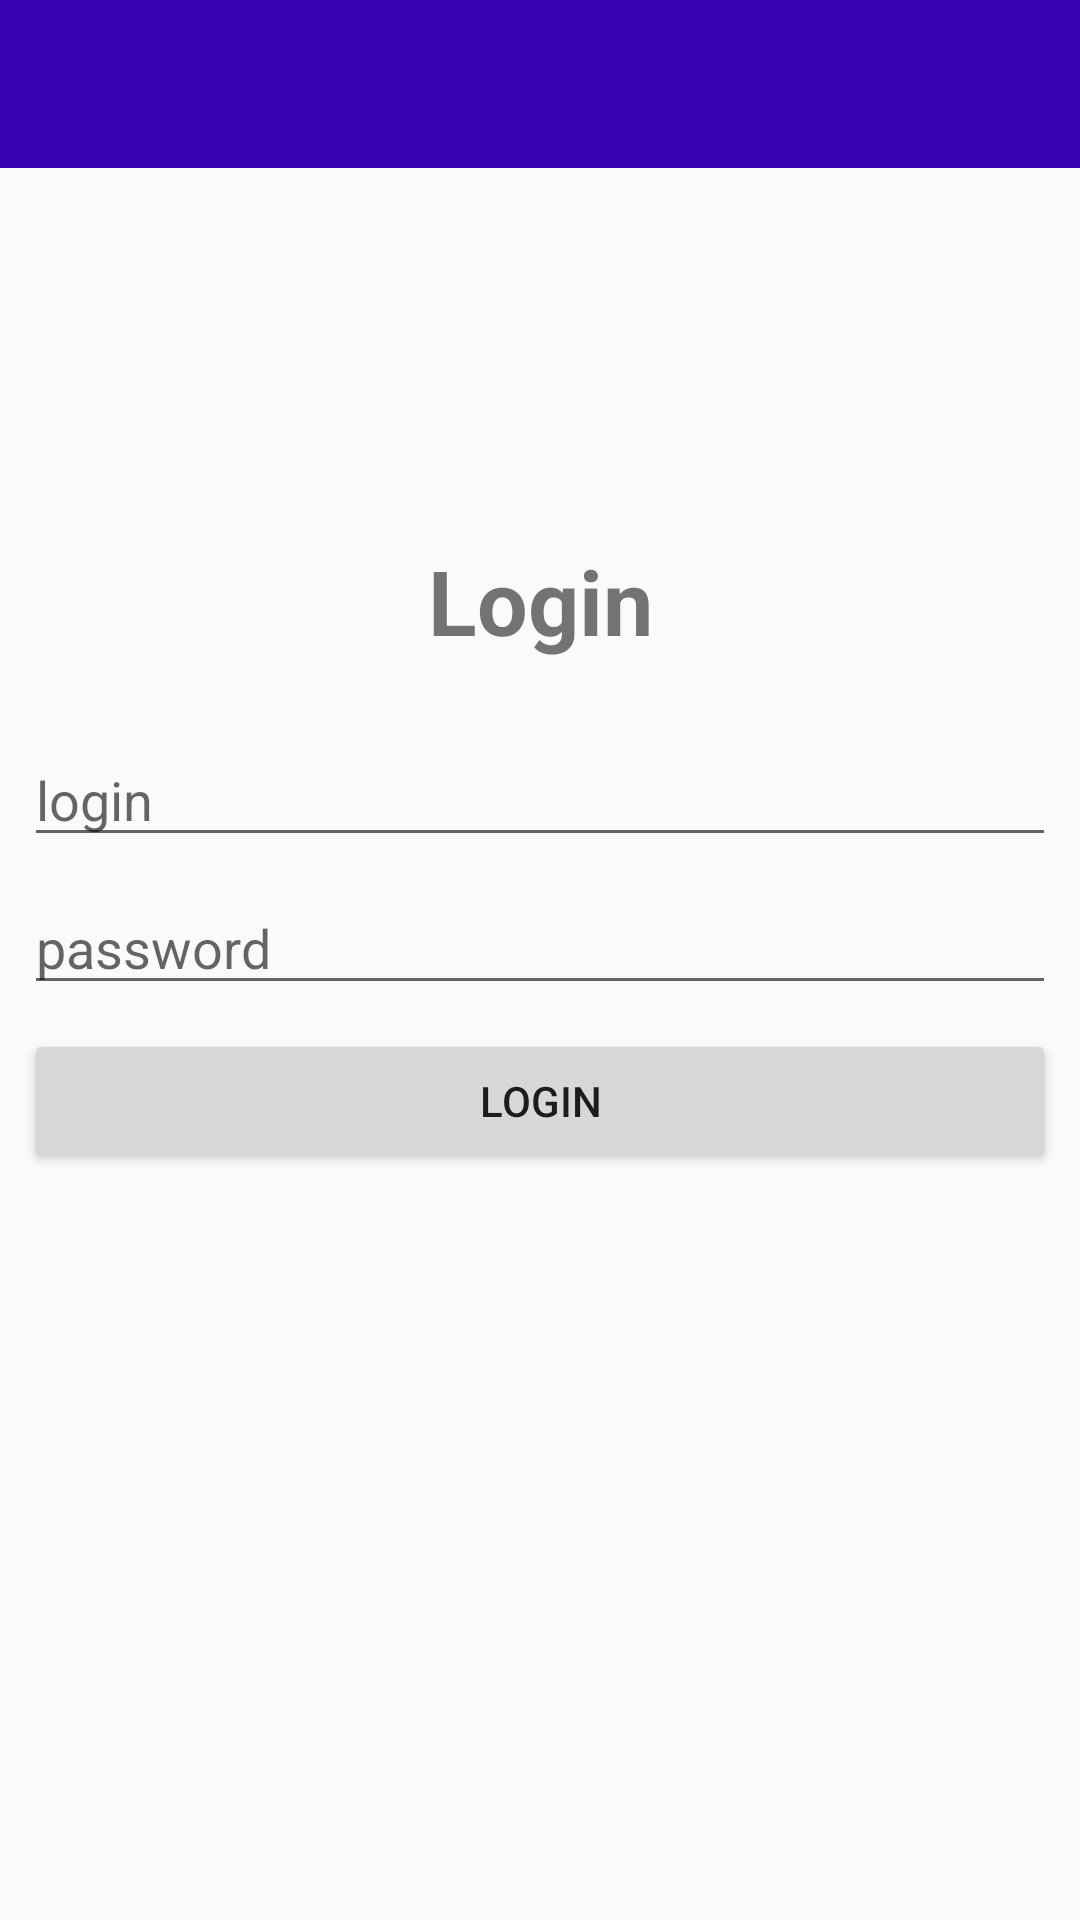

Produce the Android XML layout that renders to this screen, including the resource entries it uses.
<!-- AndroidManifest.xml: application theme NoBarTheme -->
<!-- res/layout/activity_login.xml -->
<?xml version="1.0" encoding="utf-8"?>
<android.support.constraint.ConstraintLayout xmlns:android="http://schemas.android.com/apk/res/android"
    xmlns:app="http://schemas.android.com/apk/res-auto"
    xmlns:tools="http://schemas.android.com/tools"
    android:layout_width="match_parent"
    android:layout_height="match_parent"
    tools:context=".LoginActivity">

    <include
        layout="@layout/bar_layout"
        android:id="@+id/toolbar"
        />

    <TextView
        android:id="@+id/textView2"
        android:layout_width="match_parent"
        android:layout_height="wrap_content"
        android:layout_marginEnd="8dp"
        android:layout_marginLeft="8dp"
        android:layout_marginRight="8dp"
        android:layout_marginStart="8dp"
        android:layout_marginTop="180dp"
        android:text="Login"
        android:textAlignment="center"
        android:textSize="30sp"
        android:textStyle="bold"
        app:layout_constraintEnd_toEndOf="parent"
        app:layout_constraintStart_toStartOf="parent"
        app:layout_constraintTop_toTopOf="parent" />

    <EditText
        android:id="@+id/et_Login"
        android:layout_width="match_parent"
        android:layout_height="wrap_content"
        android:layout_marginEnd="8dp"
        android:layout_marginLeft="8dp"
        android:layout_marginRight="8dp"
        android:layout_marginStart="8dp"
        android:layout_marginTop="24dp"
        android:hint="login"
        app:layout_constraintEnd_toEndOf="parent"
        app:layout_constraintStart_toStartOf="parent"
        app:layout_constraintTop_toBottomOf="@+id/textView2" />

    <EditText
        android:id="@+id/et_Password"
        android:layout_width="match_parent"
        android:layout_height="0dp"
        android:layout_marginEnd="8dp"
        android:layout_marginLeft="8dp"
        android:layout_marginRight="8dp"
        android:layout_marginStart="8dp"
        android:layout_marginTop="8dp"
        android:hint="password"
        android:inputType="textPassword"
        app:layout_constraintEnd_toEndOf="parent"
        app:layout_constraintHorizontal_bias="0.0"
        app:layout_constraintStart_toStartOf="parent"
        app:layout_constraintTop_toBottomOf="@+id/et_Login" />

    <Button
        android:id="@+id/btn_login"
        android:layout_width="match_parent"
        android:layout_height="0dp"
        android:layout_marginEnd="8dp"
        android:layout_marginLeft="8dp"
        android:layout_marginRight="8dp"
        android:layout_marginStart="8dp"
        android:layout_marginTop="8dp"
        android:text="Login"
        app:layout_constraintEnd_toEndOf="parent"
        app:layout_constraintHorizontal_bias="0.0"
        app:layout_constraintStart_toStartOf="parent"
        app:layout_constraintTop_toBottomOf="@+id/et_Password" />

</android.support.constraint.ConstraintLayout>
<!-- res/layout/bar_layout.xml (included above) -->
<?xml version="1.0" encoding="utf-8"?>
<android.support.v7.widget.Toolbar
    xmlns:android="http://schemas.android.com/apk/res/android" android:layout_width="match_parent"
    android:layout_height="wrap_content"
    android:id="@+id/toolbar"
    android:background="@color/colorPrimaryDark"
    android:theme="@style/Base.ThemeOverlay.AppCompat.Dark.ActionBar">

</android.support.v7.widget.Toolbar>
<!-- resources referenced by this layout -->
<resources>
  <style name="NoBarTheme" parent="Theme.AppCompat.Light.NoActionBar">
          <item name="colorPrimary">@color/colorPrimary</item>
          <item name="colorPrimaryDark">@color/colorPrimaryDark</item>
          <item name="colorAccent">@color/colorAccent</item>
      </style>
  <!-- not gathered from this repository: default colours our renderer supplied (Android Studio template values) -->
  <color name="colorPrimary">#FF6200EE</color>
  <color name="colorPrimaryDark">#FF3700B3</color>
  <color name="colorAccent">#FF03DAC5</color>
</resources>
